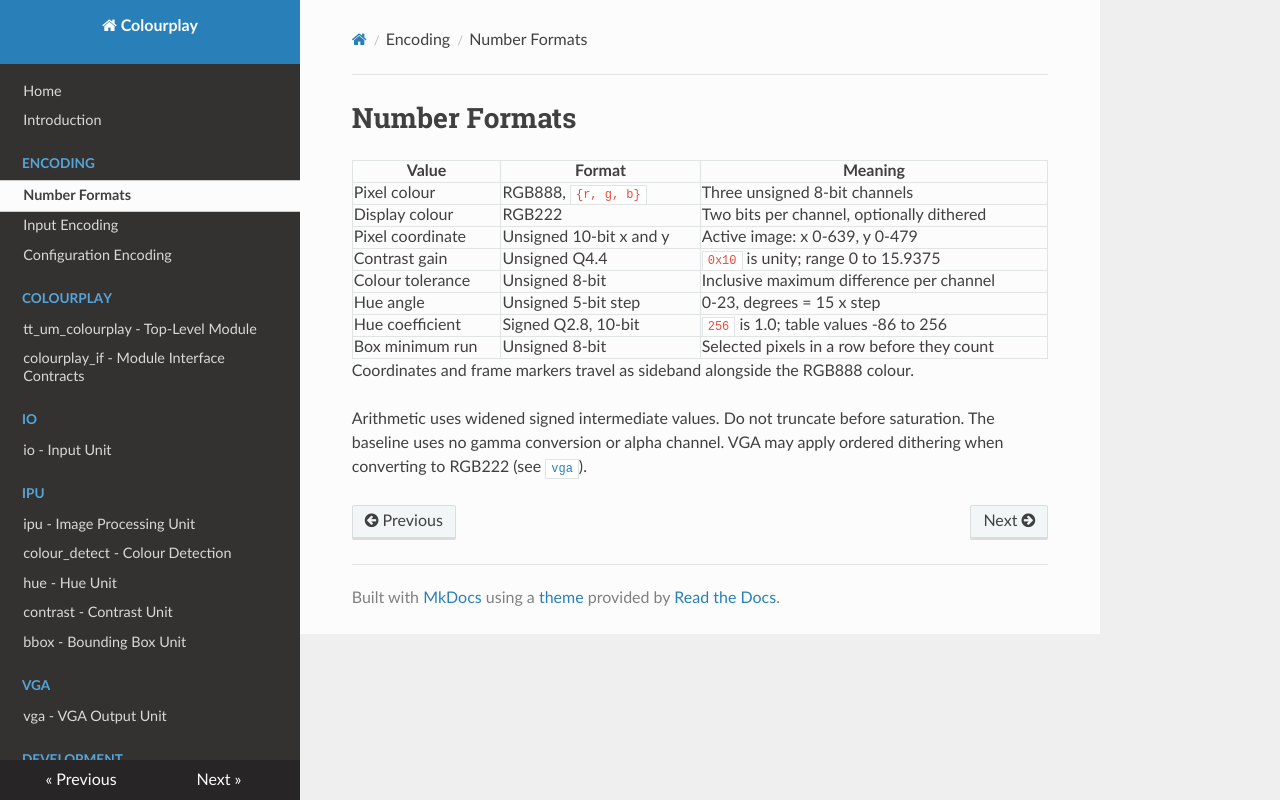

repository: AdaMahdavi/Colourplay · page: encoding/number_format/index.html · generator: mkdocs

# Number Formats

| Value | Format | Meaning |
|---|---|---|
| Pixel colour | RGB888, `{r, g, b}` | Three unsigned 8-bit channels |
| Display colour | RGB222 | Two bits per channel, optionally dithered |
| Pixel coordinate | Unsigned 10-bit x and y | Active image: x 0-639, y 0-479 |
| Contrast gain | Unsigned Q4.4 | `0x10` is unity; range 0 to 15.9375 |
| Colour tolerance | Unsigned 8-bit | Inclusive maximum difference per channel |
| Hue angle | Unsigned 5-bit step | 0-23, degrees = 15 x step |
| Hue coefficient | Signed Q2.8, 10-bit | `256` is 1.0; table values -86 to 256 |
| Box minimum run | Unsigned 8-bit | Selected pixels in a row before they count |

Coordinates and frame markers travel as sideband alongside the RGB888 colour.

Arithmetic uses widened signed intermediate values. Do not truncate before
saturation. The baseline uses no gamma conversion or alpha channel. VGA may
apply ordered dithering when converting to RGB222 (see [`vga`](../modules/vga/vga.md)).
